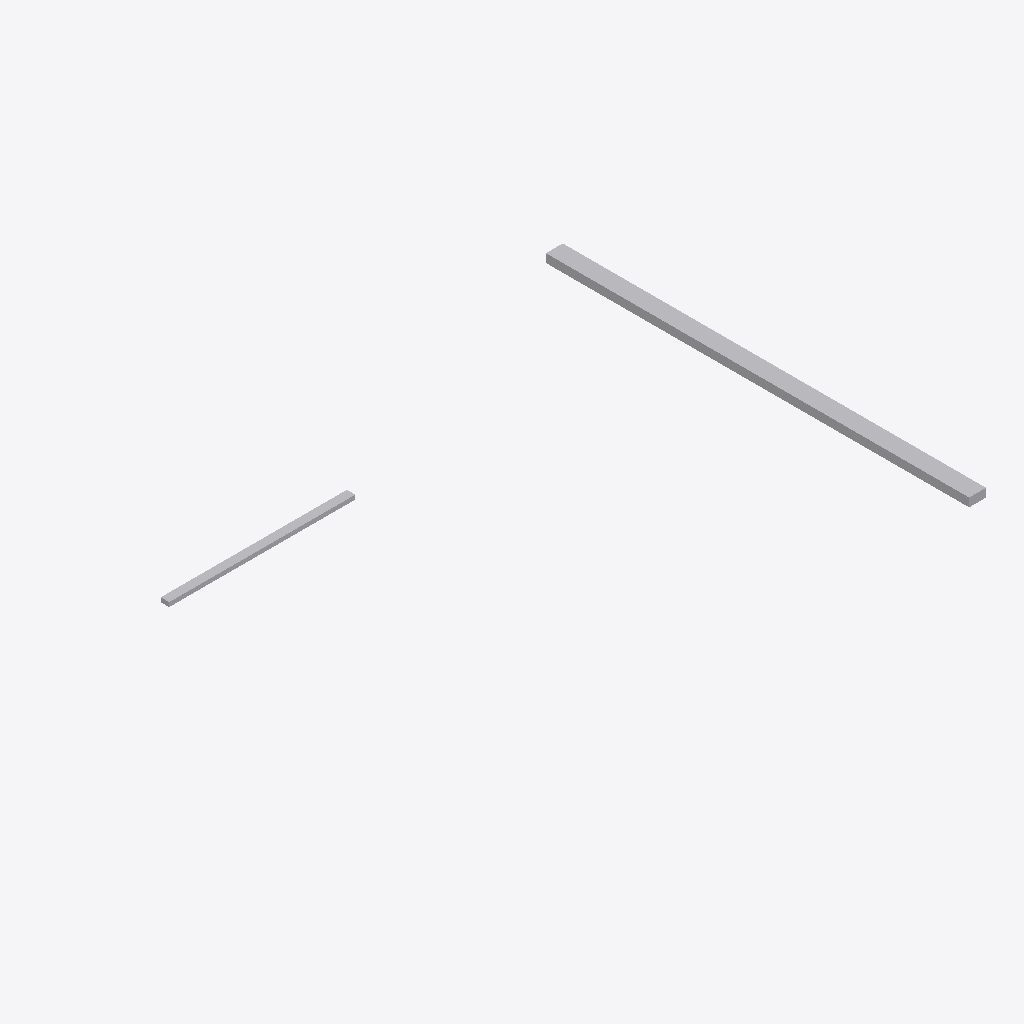
Isometric view of an IFC building model (IFC-SPF (STEP), schema IFC4, length unit millimetre), seen from the south-west, elements coloured by IFC class: 2 other elements (light grey).
Extent 6.2 m × 5.0 m × 0.3 m (x, y, z). Storeys (3): Térreo at 0.00 m; 1º Pavimento at 3.50 m; Cobertura at 7.00 m. Elements (2): 2 IfcCableCarrierSegment.

HEADER;
FILE_DESCRIPTION(('ViewDefinition [CoordinationView]'),'2;1');
FILE_NAME('EXEMPLO-SCE.ifc','2026-10-28T09:00:00',('BIMORA'),('BIMORA'),'BIMORA sample','BIMORA','');
FILE_SCHEMA(('IFC4'));
ENDSEC;
DATA;
#14=IFCPROJECT('1gJ$9MO6j9zx8hTeqt9LXK',$,'EDIFÍCIO EDUCACIONAL MODELO',$,$,$,$,(#7),#13);
#16=IFCSITE('3Fmppo3ev9$QhEFfYl_5g4',$,'Terreno',$,$,#15,$,$,.ELEMENT.,$,$,$,$,$);
#17=IFCBUILDING('3Cj9MgsNj69BFvejSlhRDa',$,'Bloco Pedagógico',$,$,#15,$,$,.ELEMENT.,$,$,$);
#20=IFCBUILDINGSTOREY('0$XReiMVv72OEGJ_ef2MIw',$,'Térreo',$,$,#15,$,$,.ELEMENT.,0.0);
#21=IFCBUILDINGSTOREY('2CZeKrKwz2q9xr0gAn_XL8',$,'1º Pavimento',$,$,#15,$,$,.ELEMENT.,3500.0);
#22=IFCBUILDINGSTOREY('1nlpLrQ3P7uOnCPpQqwbgA',$,'Cobertura',$,$,#15,$,$,.ELEMENT.,7000.0);
#38=IFCCABLECARRIERSEGMENT('22uNhCOcH7rwwuY4W4ZHHv',$,'Eletrocalha DADOS-01',$,'Eletrocalha lisa 200x100',#28,#37,'Eletrocalha DADOS-01',.CABLETRAYSEGMENT.);
#64=IFCCABLECARRIERSEGMENT('1dxp_uaBnAa8j9Bj63l1Fo',$,'Eletrocalha DADOS-02',$,'Eletrocalha lisa 100x50',#57,#63,'Eletrocalha DADOS-02',.CABLETRAYSEGMENT.);
ENDSEC;
